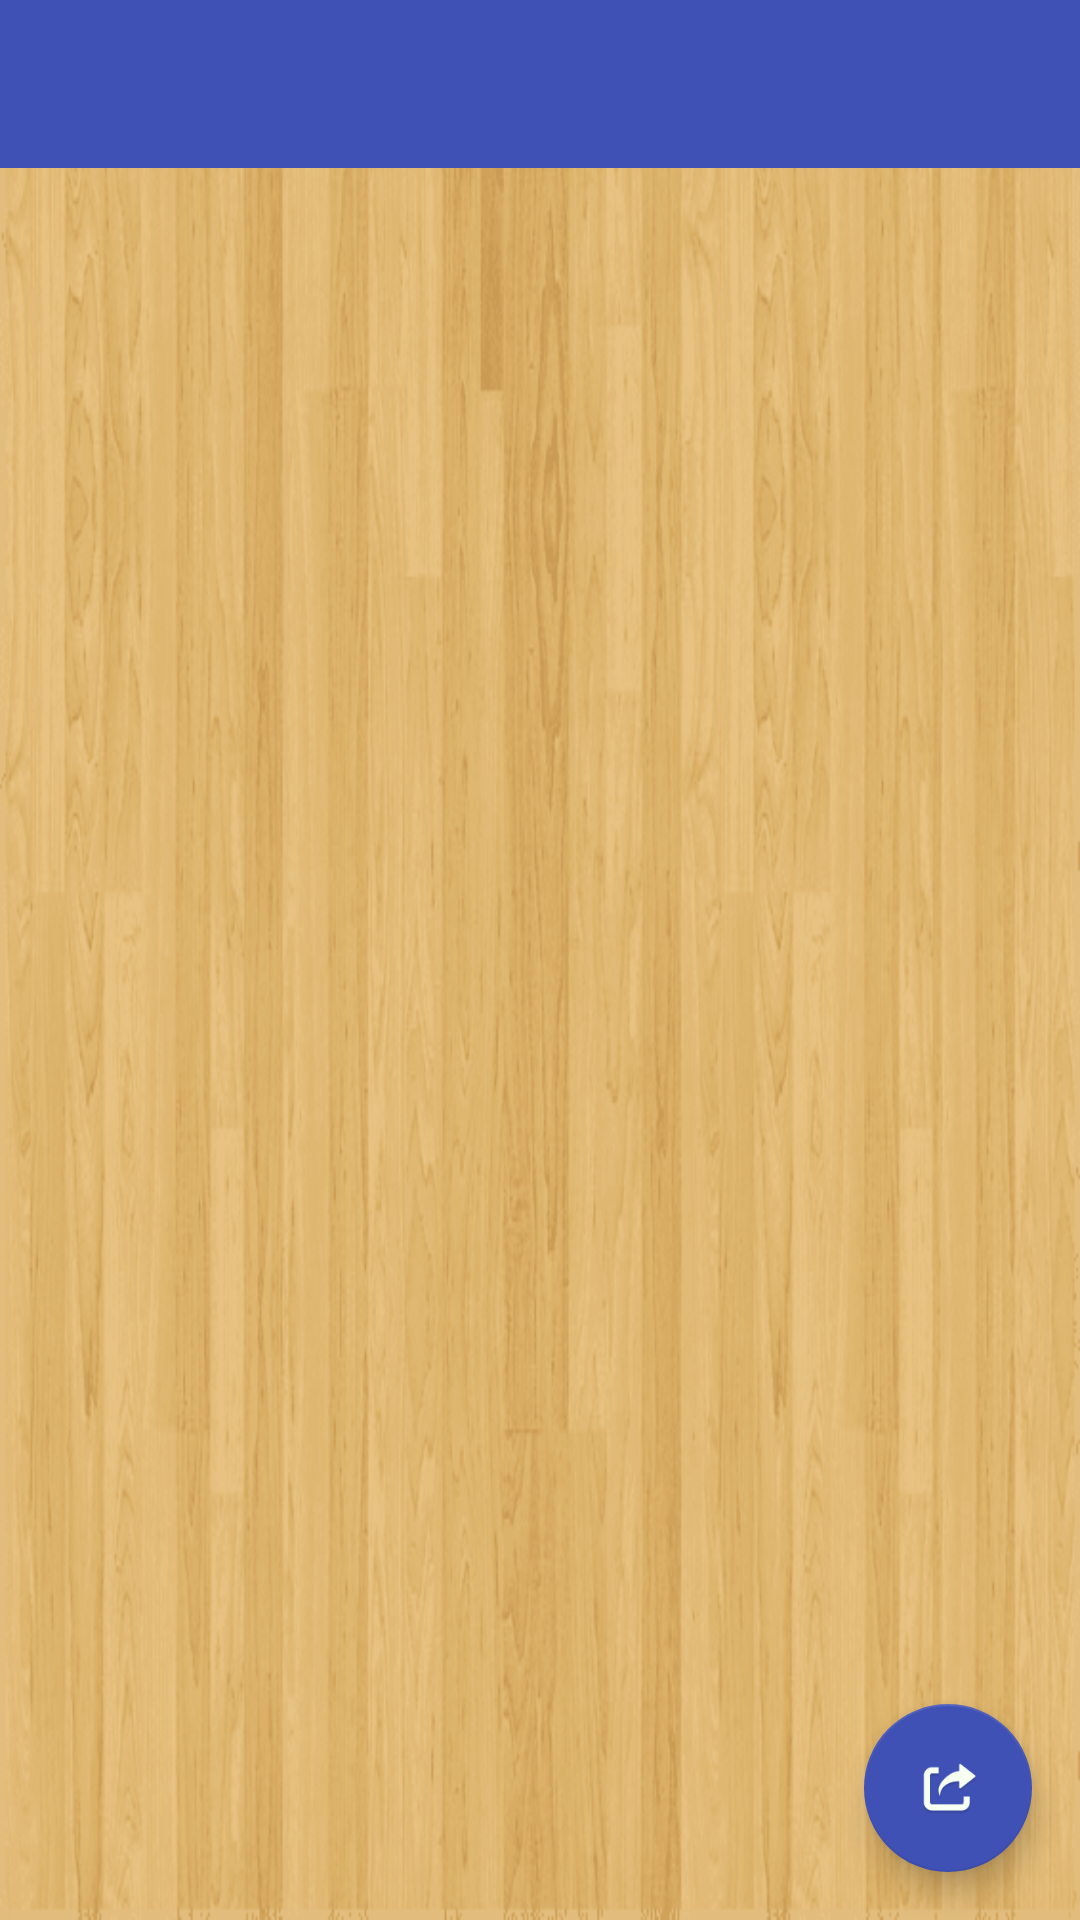

Reconstruct the res/layout file that produces this screen, plus the resources it refers to.
<!-- AndroidManifest.xml: application theme AppTheme -->
<!-- res/layout/activity_event_detail.xml -->
<?xml version="1.0" encoding="utf-8"?>
<android.support.design.widget.CoordinatorLayout
    xmlns:android="http://schemas.android.com/apk/res/android"
    xmlns:app="http://schemas.android.com/apk/res-auto"
    android:layout_width="match_parent"
    android:layout_height="match_parent"
    android:id="@+id/eventDetailRl"
    android:background="@drawable/bg_wood"
    >



    <android.support.v4.view.ViewPager
        android:id="@+id/viewPager"
        android:layout_width="match_parent"
        android:layout_height="match_parent"
        />

    <include
        android:id="@+id/toolbar"
        layout="@layout/include_toolbar"
        />


    <android.support.design.widget.FloatingActionButton
        android:layout_width="wrap_content"
        android:layout_height="wrap_content"
        android:layout_margin="@dimen/fab_margin"
        android:src="@mipmap/ic_share_white"
        app:layout_anchor="@+id/viewPager"
        app:layout_anchorGravity="bottom|right"
        android:id="@+id/floatingActionButton"
        />
</android.support.design.widget.CoordinatorLayout>
<!-- res/layout/include_toolbar.xml (included above) -->
<android.support.v7.widget.Toolbar
    xmlns:android="http://schemas.android.com/apk/res/android"
    xmlns:app="http://schemas.android.com/apk/res-auto"
    android:id="@+id/toolbar"
    android:layout_width="match_parent"
    android:layout_height="wrap_content"
    android:minHeight="?attr/actionBarSize"
    android:background="?colorPrimary"
    app:theme="@style/ThemeOverlay.AppCompat.Dark.ActionBar"
    app:popupTheme="@style/ThemeOverlay.AppCompat.Light"
    >

</android.support.v7.widget.Toolbar>
<!-- resources referenced by this layout -->
<resources>
  <dimen name="fab_margin">16dp</dimen>
  <!-- drawable bg_wood: png bitmap (drawable, 104376 bytes) -->
  <!-- mipmap ic_share_white: png bitmap (mipmap-xxhdpi, 2335 bytes) -->
  <style name="AppTheme" parent="Theme.AppCompat.Light.NoActionBar">
  &gt;
          <item name="toolbarStyle">@style/CustomToolbar</item>
  
          <item name="colorPrimary">@color/colorPrimary</item>
          <item name="colorPrimaryDark">@color/colorPrimaryDark</item>
          <item name="colorAccent">@color/colorAccent</item>
      </style>
  <style name="CustomToolbar" parent="Widget.AppCompat.Toolbar">
          <item name="contentInsetStart">0dp</item>
      </style>
  <color name="colorPrimary">#3F51B5</color>
  <color name="colorPrimaryDark">#303F9F</color>
  <color name="colorAccent">#FF4081</color>
</resources>
